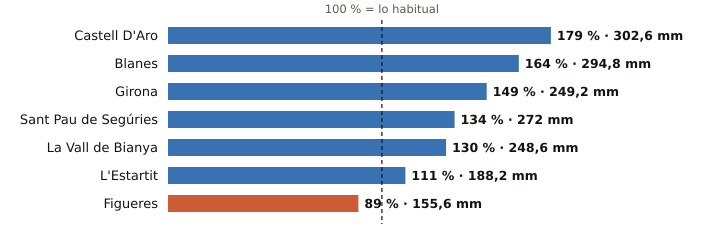

Data behind this chart, as committed beside it:
estacion, provincia, indicativo, mm_otono, referencia_mm, pct, periodo_referencia, hasta, hora
Castell D'Aro, Girona, 0284X, 302.6, 169.2, 179, 2009-2025, 2026-11-15, 2
Blanes, Girona, 0281Y, 294.8, 179.5, 164, 2009-2025, 2026-11-15, 2
Girona, Girona, 0370E, 249.2, 167.3, 149, 2009-2025, 2026-11-15, 3
Sant Pau de Segúries, Girona, 0312X, 272.0, 202.8, 134, 2009-2025, 2026-11-15, 2
La Vall de Bianya, Girona, 0394X, 248.6, 190.6, 130, 2006-2025, 2026-11-15, 3
L'Estartit, Girona, 0385X, 188.2, 168.8, 111, 2005-2025, 2026-11-15, 3
Figueres, Girona, 0429X, 155.6, 175.4, 89, 2009-2025, 2026-11-15, 3
